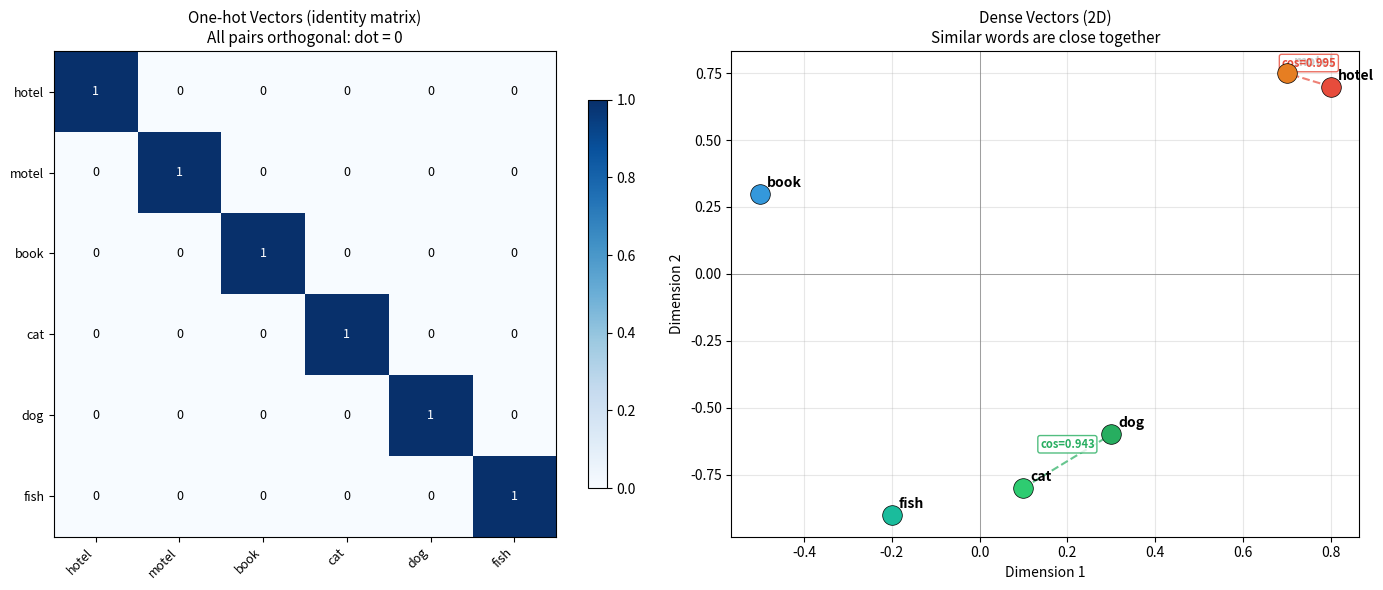

This figure's Python source:
import numpy as np
import matplotlib.pyplot as plt

# 1. Define a small vocabulary
vocab = ["hotel", "motel", "book", "cat", "dog", "fish"]
vocab_size = len(vocab)
print(f"Vocabulary ({vocab_size} words): {vocab}")

# 2. Build one-hot vectors
one_hot = {}
for i, word in enumerate(vocab):
    vec = [0] * vocab_size
    vec[i] = 1
    one_hot[word] = vec

for word, vec in one_hot.items():
    print(f"  {word:>6s} = {vec}")

print(f"\nDimension = vocab_size = {vocab_size}")

# 3. Dot products -- all zero!
pairs = [
    ("hotel", "motel", "synonyms -- should be similar"),
    ("cat", "dog", "both animals -- should be somewhat similar"),
    ("book", "fish", "unrelated -- should be dissimilar"),
]

print("--- Dot Products (One-hot) ---")
for w1, w2, desc in pairs:
    dot = float(np.dot(one_hot[w1], one_hot[w2]))
    print(f"  {w1} . {w2} = {dot:.1f}   ({desc})")

print("\nALL dot products are 0.0 -- one-hot vectors are orthogonal!")

# 4. Dense vectors (2D illustration)
dense_2d = {
    "hotel": [0.8, 0.7],
    "motel": [0.7, 0.75],
    "book":  [-0.5, 0.3],
    "cat":   [0.1, -0.8],
    "dog":   [0.3, -0.6],
    "fish":  [-0.2, -0.9],
}

for word, vec in dense_2d.items():
    print(f"  {word:>6s} = [{vec[0]:+.2f}, {vec[1]:+.2f}]")

# 5. Cosine similarity on dense vectors
def cosine_similarity(v1, v2):
    v1, v2 = np.array(v1), np.array(v2)
    return float(np.dot(v1, v2) / (np.linalg.norm(v1) * np.linalg.norm(v2)))

print("--- Cosine Similarity (Dense Vectors) ---")
for w1, w2, desc in pairs:
    sim = cosine_similarity(dense_2d[w1], dense_2d[w2])
    print(f"  cos({w1}, {w2}) = {sim:.4f}   ({desc})")

print("\nDense vectors encode similarity!")

# 6. Visualization
fig, axes = plt.subplots(1, 2, figsize=(14, 6))

# Left: One-hot heatmap
ax = axes[0]
oh_matrix = np.array([one_hot[w] for w in vocab])
im = ax.imshow(oh_matrix, cmap='Blues', aspect='auto', vmin=0, vmax=1)
ax.set_xticks(range(vocab_size))
ax.set_xticklabels(vocab, rotation=45, ha='right', fontsize=9)
ax.set_yticks(range(vocab_size))
ax.set_yticklabels(vocab, fontsize=9)
ax.set_title("One-hot Vectors (identity matrix)\nAll pairs orthogonal: dot = 0", fontsize=11)
for i in range(vocab_size):
    for j in range(vocab_size):
        val = oh_matrix[i, j]
        color = "white" if val > 0.5 else "black"
        ax.text(j, i, str(int(val)), ha="center", va="center", fontsize=9, color=color)
plt.colorbar(im, ax=ax, shrink=0.8)

# Right: Dense vectors in 2D
ax = axes[1]
colors_map = {
    "hotel": "#e74c3c", "motel": "#e67e22",
    "book": "#3498db",
    "cat": "#2ecc71", "dog": "#27ae60", "fish": "#1abc9c",
}
for word, vec in dense_2d.items():
    ax.scatter(vec[0], vec[1], s=200, c=colors_map[word], zorder=5,
               edgecolors='black', linewidth=0.5)
    ax.annotate(word, (vec[0], vec[1]), fontsize=10, fontweight='bold',
                xytext=(5, 5), textcoords='offset points')

# Draw similarity lines
for w1, w2, color in [("hotel","motel","#e74c3c"), ("cat","dog","#27ae60")]:
    v1, v2 = dense_2d[w1], dense_2d[w2]
    ax.plot([v1[0], v2[0]], [v1[1], v2[1]], '--', color=color, alpha=0.7, linewidth=1.5)
    sim = cosine_similarity(v1, v2)
    mid = ((v1[0]+v2[0])/2, (v1[1]+v2[1])/2)
    ax.text(mid[0], mid[1]+0.05, f"cos={sim:.3f}", fontsize=8, ha='center',
            color=color, fontweight='bold',
            bbox=dict(boxstyle='round,pad=0.2', facecolor='white',
                      edgecolor=color, alpha=0.8))

ax.set_title("Dense Vectors (2D)\nSimilar words are close together", fontsize=11)
ax.set_xlabel("Dimension 1")
ax.set_ylabel("Dimension 2")
ax.grid(True, alpha=0.3)
ax.axhline(y=0, color='gray', linewidth=0.5)
ax.axvline(x=0, color='gray', linewidth=0.5)

plt.tight_layout()
plt.show()
